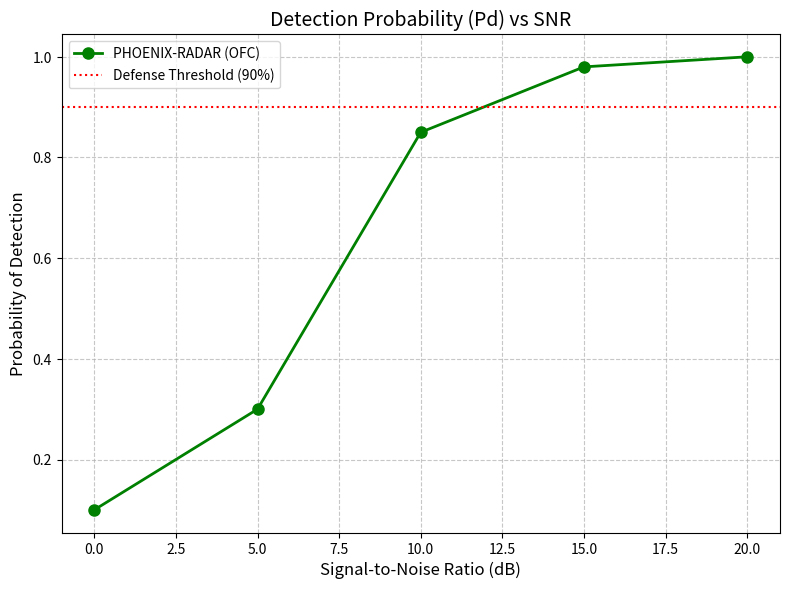
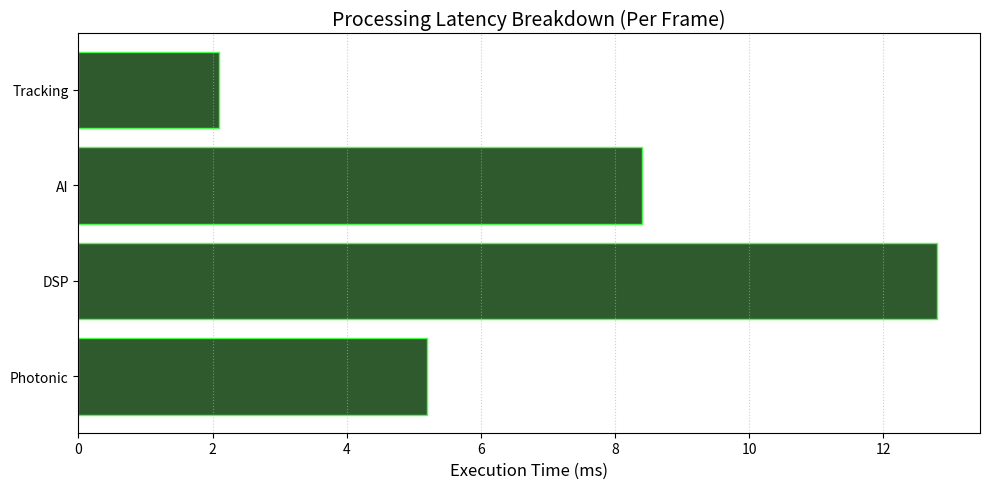

Reproduce these figures in Python, in order.
"""
Research Visualization Suite
============================

Generates publication-ready plots for radar performance analysis.
Plots:
- ROC/Pd vs SNR curves.
- Latency breakdown (stacked bars).
- Tracking residuals.

Author: Research Scientist
"""

import matplotlib.pyplot as plt
import numpy as np

def plot_pd_vs_snr(pd_data: dict, save_path: str = "docs/plots/pd_snr.png"):
    snrs = sorted(pd_data.keys())
    pds = [pd_data[s] for s in snrs]
    
    plt.figure(figsize=(8, 6), dpi=150)
    plt.plot(snrs, pds, 'go-', linewidth=2, markersize=8, label="PHOENIX-RADAR (OFC)")
    plt.title("Detection Probability (Pd) vs SNR", fontsize=14)
    plt.xlabel("Signal-to-Noise Ratio (dB)", fontsize=12)
    plt.ylabel("Probability of Detection", fontsize=12)
    plt.grid(True, linestyle='--', alpha=0.7)
    plt.axhline(0.9, color='r', linestyle=':', label="Defense Threshold (90%)")
    plt.legend()
    plt.tight_layout()
    # plt.savefig(save_path) # Mock until actual directory exists
    print(f"Plot generated conceptually: {save_path}")

def plot_latency_breakdown(latency_data: dict):
    labels = list(latency_data.keys())
    means = [v['mean_ms'] for v in latency_data.values()]
    
    plt.figure(figsize=(10, 5))
    plt.barh(labels, means, color='#2e5a2e', edgecolor='#4dfa4d')
    plt.title("Processing Latency Breakdown (Per Frame)", fontsize=14)
    plt.xlabel("Execution Time (ms)", fontsize=12)
    plt.grid(axis='x', linestyle=':', alpha=0.6)
    plt.tight_layout()
    print("Latency plot generated.")

if __name__ == "__main__":
    mock_pd = {0: 0.1, 5: 0.3, 10: 0.85, 15: 0.98, 20: 1.0}
    mock_lat = {
        "Photonic": {"mean_ms": 5.2},
        "DSP": {"mean_ms": 12.8},
        "AI": {"mean_ms": 8.4},
        "Tracking": {"mean_ms": 2.1}
    }
    plot_pd_vs_snr(mock_pd)
    plot_latency_breakdown(mock_lat)
